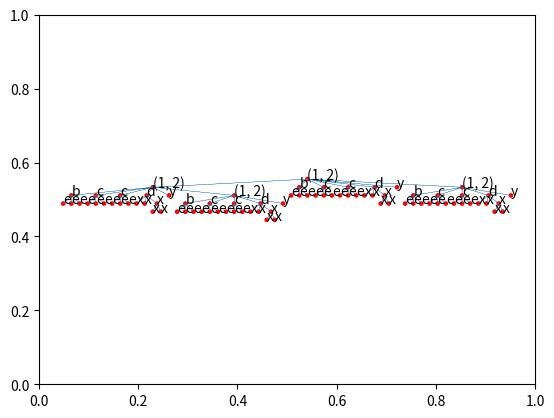

This figure's Python source:
#!/usr/bin/env python3
# -*-encoding: utf-8-*-

# created: 18.01.2020
# Excusa. Quod scripsi, scripsi.

# by David Zashkolny
# [redacted]
# [redacted]
# email: [email redacted]

from collections import deque
import matplotlib.pyplot as plt


class Tree:

    def __init__(self, value, children=()):
        self.value = value
        self.children = deque()      # list of children
        self.parent = None

        self._offset = 0  # vertex offset relative to zero (zero should be root)
        self._max_right = None  # offset of the most right descendant (not child)
        self._min_left = None   # offset of the most left descendant (not child)

        for child in children:
            self.add_child(child)

    def copy(self):
        return self.__copy__()

    def __copy__(self):
        res = Tree(self.value)
        for child in self.children:   # type: Tree
            res.add_child(child)
        return res

    def add_child(self, child, position=None):
        if isinstance(child, Tree):
            _child = child.copy()       # add only copies of the given trees
        else:                           # in order to avoid cycles
            _child = Tree(child)
        if position is None:
            self.children.append(_child)
        else:
            self.children.insert(position, _child)
        _child.parent = self
        return _child

    def height(self, start=0):
        res = start
        for el in self.children:    # type: Tree
            res = max(res, el.height(start=start+1))
        return res

    def vert_amount(self):
        res = 1
        for el in self.children:    # type: Tree
            res += el.vert_amount()
        return res

    def remove(self, child):
        if isinstance(child, Tree):
            child.parent = None
            self.children.remove(child)
        else:
            for i, el in enumerate(self.children):
                if el.value == child:
                    el.parent = None
                    del self.children[i]
                    break

    def draw(self, start_x=0, start_y=0, scale=10, radius=2, fontsize=10,
             save_filename=''):
        fig, ax = plt.subplots()
        ax = fig.add_subplot(111)

        self.make_offsets()

        x_coords = []
        y_coords = []
        for x, y in self.get_coords(start_x, start_y, scale):
            x_coords.append(x)
            y_coords.append(y)

        # draw edges
        ax.plot(x_coords, y_coords, linewidth=0.2)

        # draw vertices
        self._draw(ax, start_x, start_y, scale, radius, fontsize)

        ax.axis('off')
        ax.set_aspect('equal')
        ax.autoscale_view()

        fig.show()
        if save_filename:
            fig.savefig('test.png')

    def _draw(self, ax, start_x, start_y, scale, radius,
              fontsize, deep=0):

        x_coord = self._offset * scale + start_x
        y_coord = start_y - deep * scale

        circle = plt.Circle((x_coord, y_coord), radius=radius, color='r')
        ax.add_patch(circle)
        ax.annotate(str(self.value), xy=(x_coord, y_coord),
                    fontsize=fontsize)

        for child in self.children:       # type: Tree
            child._draw(ax, start_x, start_y, scale, radius, fontsize, deep + 1)

    def get_coords(self, start_x, start_y, scale, deep=0):
        x_coord = start_x + self._offset * scale
        y_coord = start_y - deep * scale
        yield x_coord, y_coord
        for child in self.children:  # type: Tree
            for coords in child.get_coords(start_x, start_y, scale, deep + 1):
                yield coords
            yield x_coord, y_coord

    def make_offsets(self):
        pre_shifted = 0
        pre_right_bound = 0
        for child in self.children:  # type: Tree
            child.make_offsets()

            next_left_bound, next_right_bound = child._max_offsets()
            shift = (pre_right_bound + 1) - next_left_bound + pre_shifted

            # print(f'shifted {child.value} on {shift}')
            child._shift(shift)

            pre_right_bound = next_right_bound
            pre_shifted = shift
        if len(self.children) == 1:
            self._offset = self.children[0]._offset
        elif len(self.children) > 1:
            self._offset = self.children[0]._offset + self.children[-1]._offset
            self._offset /= 2

    def _max_offsets(self) -> tuple:
        _min_left = _max_right = self._offset
        for child in self.children:  # type: Tree
            next_left, next_right = child._max_offsets()
            _min_left = min(_min_left, next_left)
            _max_right = max(_max_right, next_right)
        return _min_left, _max_right

    def _shift(self, points):
        self._offset += points
        for child in self.children:  # type: Tree
            child._shift(points)

    def __getitem__(self, item):
        return self.children[item]

    def __setitem__(self, key, value):
        if not isinstance(value, Tree):
            value = Tree(value)

        self.children[key] = value
        value.parent = self

    def __delitem__(self, key):
        child = self.children[key]  # type: Tree
        child.parent = None
        del self.children[key]


if __name__ == '__main__':
    test_tree = Tree('(1, 2)')
    test_tree.add_child('b')
    test_tree.add_child('c')
    test_tree.add_child('c')
    for tmp_child in test_tree.children:  # type: Tree
        tmp_child.add_child('e')
        tmp_child.add_child('e')
        tmp_child.add_child('e')

    test_tree.add_child('d')
    test_tree.children[-1].add_child('x')
    test_tree.children[-1].add_child('x')
    tmp = test_tree.children[-1].add_child('x')
    tmp.add_child('x')
    tmp.add_child('x')

    test_tree.add_child('y')

    test_tree.add_child(test_tree)
    test_tree.add_child(test_tree, position=0)
    test_tree.draw(save_filename='test.png')
